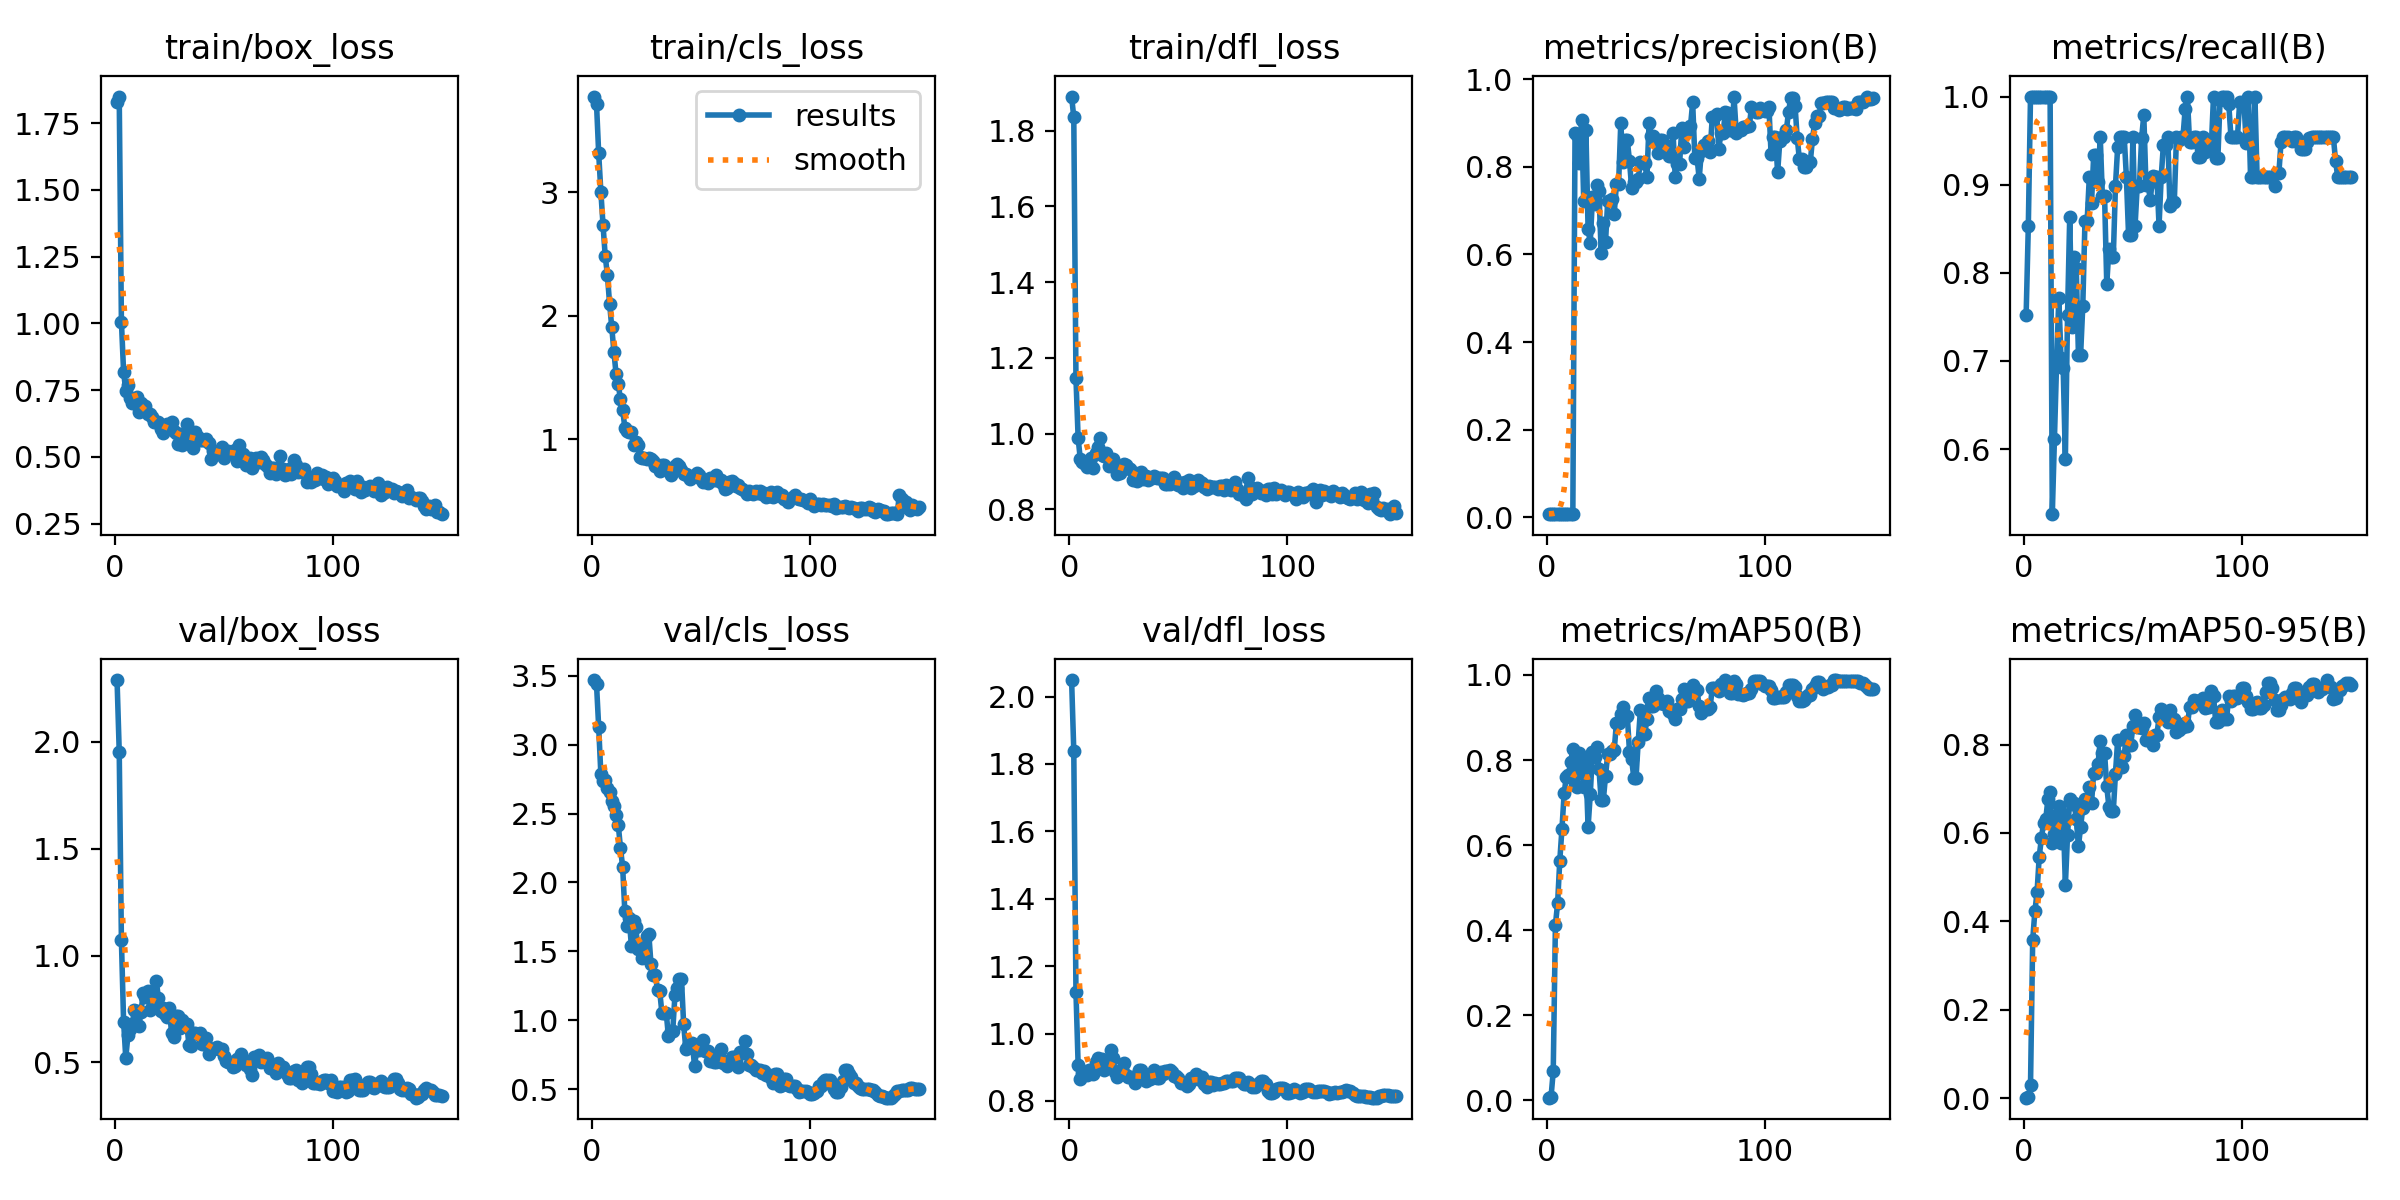

The file beside this chart, header and first rows:
epoch, time, train/box_loss, train/cls_loss, train/dfl_loss, metrics/precision(B), metrics/recall(B), metrics/mAP50(B), metrics/mAP50-95(B), val/box_loss, val/cls_loss, val/dfl_loss, lr/pg0, lr/pg1, lr/pg2
1, 2.513, 1.83, 3.774, 1.89, 0.00699, 0.7525, 0.00642, 0.00136, 2.288, 3.469, 2.049, 3.334e-05, 3.334e-05, 3.334e-05
2, 4.115, 1.85, 3.715, 1.835, 0.00741, 0.8535, 0.00841, 0.00251, 1.954, 3.439, 1.839, 8.27999e-05, 8.27999e-05, 8.27999e-05
3, 5.517, 1.007, 3.314, 1.147, 0.00832, 1, 0.0682, 0.02922, 1.071, 3.129, 1.124, 0.0001316, 0.0001316, 0.0001316
4, 6.895, 0.8195, 3.003, 0.9877, 0.00846, 1, 0.4125, 0.3579, 0.6913, 2.786, 0.9069, 0.0001797, 0.0001797, 0.0001797
5, 8.338, 0.7471, 2.732, 0.9318, 0.0085, 1, 0.4632, 0.4226, 0.5214, 2.737, 0.8659, 0.0002272, 0.0002272, 0.0002272
6, 9.725, 0.7713, 2.483, 0.9248, 0.00845, 1, 0.5628, 0.4655, 0.6261, 2.744, 0.8834, 0.000274, 0.000274, 0.000274
7, 11.09, 0.7219, 2.329, 0.9187, 0.00835, 1, 0.6379, 0.5466, 0.6573, 2.685, 0.8811, 0.0003202, 0.0003202, 0.0003202
8, 12.4, 0.7013, 2.097, 0.9127, 0.00835, 1, 0.7215, 0.588, 0.6809, 2.655, 0.8773, 0.0003657, 0.0003657, 0.0003657
9, 13.76, 0.7024, 1.906, 0.9234, 0.00839, 1, 0.7607, 0.623, 0.7464, 2.589, 0.8927, 0.0004105, 0.0004105, 0.0004105
10, 15.08, 0.7241, 1.704, 0.9361, 0.00834, 1, 0.7653, 0.6315, 0.741, 2.558, 0.8858, 0.0004547, 0.0004547, 0.0004547
11, 16.47, 0.6685, 1.524, 0.91, 0.00832, 1, 0.7955, 0.6767, 0.6721, 2.491, 0.8805, 0.0004982, 0.0004982, 0.0004982
12, 17.78, 0.7039, 1.442, 0.9494, 0.00832, 1, 0.8257, 0.6917, 0.7336, 2.417, 0.9144, 0.0005411, 0.0005411, 0.0005411
13, 19.15, 0.6884, 1.322, 0.9638, 0.8762, 0.5261, 0.7422, 0.5777, 0.8263, 2.25, 0.9268, 0.0005833, 0.0005833, 0.0005833
14, 20.45, 0.69, 1.238, 0.9874, 0.8717, 0.6111, 0.7377, 0.5977, 0.8054, 2.112, 0.9133, 0.0006248, 0.0006248, 0.0006248
15, 21.79, 0.6602, 1.093, 0.9436, 0.8091, 0.7001, 0.8163, 0.6415, 0.8345, 1.791, 0.9238, 0.0006657, 0.0006657, 0.0006657
16, 23.14, 0.6596, 1.069, 0.9394, 0.9075, 0.7713, 0.8036, 0.6613, 0.7435, 1.681, 0.8917, 0.0007059, 0.0007059, 0.0007059
17, 24.51, 0.6489, 1.058, 0.9483, 0.7229, 0.7034, 0.7366, 0.578, 0.7979, 1.74, 0.8986, 0.0007455, 0.0007455, 0.0007455
18, 25.82, 0.6312, 1.054, 0.9153, 0.8837, 0.6918, 0.7886, 0.643, 0.7685, 1.542, 0.9151, 0.0007844, 0.0007844, 0.0007844
19, 27.15, 0.6301, 0.948, 0.9158, 0.6573, 0.5892, 0.6428, 0.4819, 0.8805, 1.722, 0.9504, 0.0008226, 0.0008226, 0.0008226
20, 28.44, 0.6327, 0.9791, 0.9316, 0.627, 0.7525, 0.7191, 0.5955, 0.8004, 1.679, 0.9273, 0.0008602, 0.0008602, 0.0008602
21, 29.77, 0.6053, 0.95, 0.9168, 0.7304, 0.8636, 0.8184, 0.6768, 0.7391, 1.52, 0.8858, 0.0008971, 0.0008971, 0.0008971
22, 31.06, 0.5903, 0.8547, 0.894, 0.7162, 0.7383, 0.8065, 0.6664, 0.755, 1.544, 0.8714, 0.0009334, 0.0009334, 0.0009334
23, 32.38, 0.6039, 0.8461, 0.8945, 0.7585, 0.8182, 0.8301, 0.6679, 0.7245, 1.454, 0.8807, 0.000969, 0.000969, 0.000969
24, 33.7, 0.6237, 0.8461, 0.9118, 0.7439, 0.8049, 0.7787, 0.6325, 0.7134, 1.512, 0.8948, 0.001004, 0.001004, 0.001004
25, 35, 0.6192, 0.8425, 0.9206, 0.6038, 0.7071, 0.7051, 0.5697, 0.755, 1.61, 0.9111, 0.001038, 0.001038, 0.001038
26, 36.32, 0.6307, 0.8501, 0.917, 0.6712, 0.7071, 0.7062, 0.6132, 0.6392, 1.626, 0.8782, 0.001072, 0.001072, 0.001072
27, 37.66, 0.5989, 0.8411, 0.9096, 0.6281, 0.7626, 0.7625, 0.6575, 0.6204, 1.411, 0.8712, 0.001105, 0.001105, 0.001105
28, 38.95, 0.5914, 0.8222, 0.9066, 0.7221, 0.8587, 0.8139, 0.6773, 0.7181, 1.33, 0.8723, 0.001137, 0.001137, 0.001137
29, 40.21, 0.5493, 0.7812, 0.877, 0.7221, 0.8587, 0.8139, 0.6773, 0.7181, 1.33, 0.8723, 0.001169, 0.001169, 0.001169
30, 41.52, 0.5845, 0.7918, 0.8965, 0.7273, 0.9091, 0.821, 0.7038, 0.6616, 1.22, 0.8517, 0.0012, 0.0012, 0.0012
31, 42.84, 0.5459, 0.74, 0.8734, 0.6934, 0.8791, 0.8235, 0.6673, 0.6993, 1.214, 0.8689, 0.00123, 0.00123, 0.00123
32, 44.17, 0.5861, 0.7903, 0.891, 0.7604, 0.9332, 0.8878, 0.7361, 0.679, 1.055, 0.8915, 0.00126, 0.00126, 0.00126
33, 45.42, 0.6234, 0.788, 0.8986, 0.7604, 0.9332, 0.8878, 0.7361, 0.679, 1.055, 0.8915, 0.001289, 0.001289, 0.001289
34, 46.71, 0.5828, 0.7681, 0.88, 0.8994, 0.9034, 0.909, 0.7563, 0.5824, 1.055, 0.8709, 0.001304, 0.001304, 0.001304
35, 48.04, 0.5563, 0.7457, 0.8871, 0.8112, 0.9546, 0.9249, 0.8091, 0.5783, 0.8853, 0.8604, 0.001293, 0.001293, 0.001293
36, 49.37, 0.5324, 0.711, 0.8762, 0.8607, 0.8866, 0.9041, 0.7801, 0.6376, 0.9239, 0.866, 0.001282, 0.001282, 0.001282
37, 50.65, 0.5944, 0.7596, 0.8836, 0.8607, 0.8866, 0.9041, 0.7801, 0.6376, 0.9239, 0.866, 0.001271, 0.001271, 0.001271
38, 51.95, 0.5729, 0.7794, 0.8819, 0.8138, 0.7873, 0.8198, 0.7051, 0.6318, 1.18, 0.8722, 0.00126, 0.00126, 0.00126
39, 53.29, 0.5646, 0.8006, 0.8868, 0.7515, 0.8271, 0.8019, 0.6588, 0.6353, 1.234, 0.8918, 0.001249, 0.001249, 0.001249
40, 54.62, 0.5629, 0.7802, 0.8814, 0.7656, 0.818, 0.7572, 0.649, 0.5871, 1.299, 0.8693, 0.001238, 0.001238, 0.001238
41, 55.89, 0.5654, 0.7502, 0.8819, 0.7656, 0.818, 0.7572, 0.649, 0.5871, 1.299, 0.8693, 0.001227, 0.001227, 0.001227
42, 57.17, 0.5659, 0.7142, 0.8817, 0.772, 0.899, 0.8431, 0.7344, 0.6158, 0.9694, 0.8866, 0.001216, 0.001216, 0.001216
43, 58.5, 0.554, 0.7187, 0.8832, 0.8112, 0.9423, 0.9166, 0.8099, 0.5399, 0.7912, 0.8797, 0.001205, 0.001205, 0.001205
44, 59.8, 0.491, 0.7042, 0.8663, 0.8096, 0.9546, 0.8612, 0.748, 0.5632, 0.816, 0.8896, 0.001194, 0.001194, 0.001194
45, 61.05, 0.5238, 0.6786, 0.8656, 0.8096, 0.9546, 0.8612, 0.748, 0.5632, 0.816, 0.8896, 0.001183, 0.001183, 0.001183
46, 62.37, 0.513, 0.6973, 0.867, 0.7765, 0.9546, 0.8961, 0.7743, 0.5689, 0.8362, 0.8905, 0.001172, 0.001172, 0.001172
47, 63.68, 0.5126, 0.7017, 0.8724, 0.9008, 0.9091, 0.9455, 0.8204, 0.571, 0.6663, 0.8863, 0.001161, 0.001161, 0.001161
48, 64.97, 0.5206, 0.7262, 0.8864, 0.8694, 0.8434, 0.9261, 0.7988, 0.5628, 0.7872, 0.8752, 0.00115, 0.00115, 0.00115
49, 66.24, 0.5375, 0.7078, 0.8758, 0.8694, 0.8434, 0.9261, 0.7988, 0.5628, 0.7872, 0.8752, 0.001139, 0.001139, 0.001139
50, 67.55, 0.4975, 0.6775, 0.8634, 0.8572, 0.9546, 0.963, 0.8418, 0.5321, 0.8225, 0.8666, 0.001128, 0.001128, 0.001128
51, 68.87, 0.5156, 0.656, 0.8694, 0.8327, 0.8535, 0.945, 0.8676, 0.5068, 0.8542, 0.852, 0.001117, 0.001117, 0.001117
52, 70.2, 0.5227, 0.6653, 0.8553, 0.8613, 0.899, 0.9339, 0.84, 0.501, 0.7799, 0.8518, 0.001106, 0.001106, 0.001106
53, 71.47, 0.5191, 0.6467, 0.8714, 0.8613, 0.899, 0.9339, 0.84, 0.501, 0.7799, 0.8518, 0.001095, 0.001095, 0.001095
54, 72.8, 0.52, 0.6863, 0.8686, 0.8445, 0.9528, 0.9321, 0.8369, 0.4796, 0.7073, 0.8437, 0.001084, 0.001084, 0.001084
55, 74.08, 0.5271, 0.6731, 0.8766, 0.8478, 0.9789, 0.94, 0.8493, 0.4839, 0.7197, 0.8496, 0.001073, 0.001073, 0.001073
56, 75.39, 0.4835, 0.6646, 0.8566, 0.8245, 0.8999, 0.9146, 0.811, 0.5151, 0.6958, 0.8677, 0.001062, 0.001062, 0.001062
57, 76.63, 0.5441, 0.7059, 0.8606, 0.8245, 0.8999, 0.9146, 0.811, 0.5151, 0.6958, 0.8677, 0.001051, 0.001051, 0.001051
58, 77.91, 0.5076, 0.6573, 0.8692, 0.8769, 0.8822, 0.9089, 0.8104, 0.5394, 0.7348, 0.8792, 0.00104, 0.00104, 0.00104
59, 79.18, 0.5124, 0.6716, 0.8782, 0.7764, 0.9098, 0.8976, 0.7984, 0.5086, 0.7887, 0.8639, 0.001029, 0.001029, 0.001029
60, 80.48, 0.471, 0.6324, 0.8729, 0.8073, 0.9091, 0.9201, 0.8216, 0.4873, 0.6907, 0.8695, 0.001018, 0.001018, 0.001018
... 90 more rows
